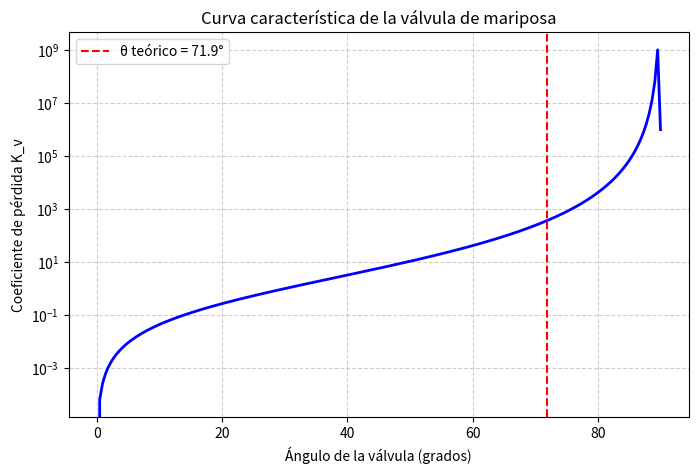

Python code for this plot:
import numpy as np
import matplotlib.pyplot as plt
from scipy.optimize import fsolve

# ==================================================================
# 1. PARÁMETROS REALES (basados en tus imágenes y datos)
# ==================================================================
# Soplador GF-180
Q_total_Lpm = 320.0  # L/min
Q_total = Q_total_Lpm / (1000 * 60)  # m³/s
P_soplor_manometrica = 10000.0  # 10 kPa (presión máxima de salida)

# Tubería: PVC rígido 1" (diámetro interior típico ≈ 26.6 mm)
D_mm = 26.6
D = D_mm / 1000.0  # m
A_total = np.pi * D**2 / 4.0
rugosidad_abs = 0.0015e-3  # PVC liso (1.5 µm)

# Geometría del montaje (del código MkI)
L_principal = 2.0  # m (tramo motor → bifurcación)
L_rama = 1.5  # m (bifurcación → válvula)
L_hueco = 0.01  # m (orificio final)
sumergencia_h = 0.6  # m (profundidad del difusor)

# Accesorios
K_codo90 = 0.9
K_entrada_bifurcacion = 0.5  # estimado
K_salida_tanque = 1.0  # descarga sumergida
K_accesorios_fijos = K_codo90 + K_entrada_bifurcacion + K_salida_tanque

# Fluido: aire a 20°C y 2150 m de altitud (calculado con entorno)
# Usamos los datos del EntornoSimulacion de tu código
altitud = 2150.0
temp_ambiente_c = 17.0
# Presión atmosférica local (ecuación barométrica)
P0 = 101325.0
T0 = 288.15
g = 9.793
R_univ = 8.314
M_aire = 0.028964
L_grad = 0.0065
exponente = (g * M_aire) / (R_univ * L_grad)
P_atm_local = P0 * (1 - L_grad * altitud / T0) ** exponente
# Densidad del aire (gas ideal)
T_k = temp_ambiente_c + 273.15
rho_aire = (P_atm_local * M_aire) / (R_univ * T_k)  # kg/m³
# Viscosidad dinámica del aire a 20°C
mu_aire = 1.82e-5  # Pa·s

# Parámetros del tanque (para verificar demanda biológica, no necesario para el ángulo)
OUR_objetivo = 3.0  # mmol O2 / (L·h)
V_tanque = 100.0  # L
eficiencia_O2 = 0.05
# Densidad molar del O2 en el aire a esta altitud (ya lo calculaste)
densidad_O2_molar = 8.6  # mmol/L (valor típico)


# ==================================================================
# 2. FUNCIONES HIDRÁULICAS
# ==================================================================
def factor_friccion(Re, epsilon, D):
    """Swamee-Jain (turbulento) o 64/Re (laminar)"""
    if Re < 2300:
        return 64.0 / Re
    f = 0.25 / (np.log10(epsilon / (3.7 * D) + 5.74 / Re**0.9)) ** 2
    return max(0.008, min(0.08, f))


def Kv_valvula(theta_deg):
    """theta=0 abierta, theta=90 cerrada.
    K = (sinθ/(1-sinθ))^2."""
    if theta_deg <= 0:
        return 0.0
    if theta_deg >= 90:
        return 1e6
    sinθ = np.sin(np.radians(theta_deg))
    return (sinθ / (1.0 - sinθ)) ** 2


def perdida_tramo(Q, D, L, K_local_extra, epsilon, rho, mu, es_hueco=False, h_sum=0.0):
    """Calcula la caída de presión (Pa) en un tramo de tubería.
    Si es_hueco=True, añade la contrapresión hidrostática del agua."""
    v = Q / (np.pi * D**2 / 4.0)
    Re = rho * v * D / mu
    f = factor_friccion(Re, epsilon, D)
    dp_fric = f * (L / D) * 0.5 * rho * v**2
    dp_local = K_local_extra * 0.5 * rho * v**2
    dp = dp_fric + dp_local
    if es_hueco:
        # Contrapresión del agua (rho_agua * g * h)
        dp += 1000.0 * 9.81 * h_sum
    return dp


# ==================================================================
# 3. CONFIGURACIÓN DE LA RED (dos ramas simétricas, con válvula)
# ==================================================================
# Caudal por rama (mitad del total)
Q_rama = Q_total / 2.0

# Pérdidas en el tramo principal (motor → bifurcación)
dp_principal = perdida_tramo(
    Q_total, D, L_principal, 0.0, rugosidad_abs, rho_aire, mu_aire
)

# Presión disponible a la entrada de cada rama (manométrica)
P_entrada_rama_man = P_soplor_manometrica - dp_principal


# En cada rama: tubería (L_rama) + accesorios fijos + válvula + hueco
# La pérdida total en la rama debe igualar P_entrada_rama_man (para que la presión final sea la atmosférica + hidrostática)
def ecuacion_theta(theta):
    Kv = Kv_valvula(theta)
    K_total_rama = K_accesorios_fijos + Kv
    dp_rama = perdida_tramo(
        Q_rama,
        D,
        L_rama,
        K_total_rama,
        rugosidad_abs,
        rho_aire,
        mu_aire,
        es_hueco=True,
        h_sum=sumergencia_h,
    )
    # La presión a la salida del hueco debe ser igual a la presión atmosférica (referencia manométrica = 0)
    # Por tanto, la presión disponible (P_entrada_rama_man) debe consumirse íntegramente:
    return dp_rama - P_entrada_rama_man


# Buscamos theta en [0, 90]
theta_inicial = 30.0
sol = fsolve(ecuacion_theta, theta_inicial, full_output=True)
if sol[2] == 1:
    theta_teorico = sol[0][0]
    theta_teorico = max(0.0, min(90.0, theta_teorico))
    print(f"Ángulo teórico de la válvula (θ) = {theta_teorico:.1f}°")
else:
    print("No se encontró solución. Verifique los datos.")

# Comprobación: pérdidas detalladas
Kv_calc = Kv_valvula(theta_teorico)
K_total = K_accesorios_fijos + Kv_calc
dp_rama_final = perdida_tramo(
    Q_rama,
    D,
    L_rama,
    K_total,
    rugosidad_abs,
    rho_aire,
    mu_aire,
    es_hueco=True,
    h_sum=sumergencia_h,
)
print(f"\n--- Verificación ---")
print(f"Presión manométrica del soplador: {P_soplor_manometrica/1000:.2f} kPa")
print(f"Pérdida en tubería principal: {dp_principal/1000:.2f} kPa")
print(f"Presión disponible en la rama: {P_entrada_rama_man/1000:.2f} kPa")
print(
    f"Pérdida total en la rama (con válvula a {theta_teorico:.1f}°): {dp_rama_final/1000:.2f} kPa"
)
print(f"K_v de la válvula: {Kv_calc:.2f}")

# ==================================================================
# 4. COMPARACIÓN CON LA DEMANDA BIOLÓGICA (tanques que se pueden alimentar)
# ==================================================================
# Caudal de aire necesario por tanque (L/min) según OUR
Q_necesario_Lpm = (OUR_objetivo * V_tanque) / (eficiencia_O2 * densidad_O2_molar) / 60.0
N_max_biologico = int(Q_total_Lpm / Q_necesario_Lpm)
print(f"\n--- Capacidad biológica ---")
print(f"Caudal por tanque necesario: {Q_necesario_Lpm:.2f} L/min")
print(f"Número máximo de tanques (solo biología): {N_max_biologico}")

# ==================================================================
# 5. GRÁFICA DEL COEFICIENTE K_v EN FUNCIÓN DE θ
# ==================================================================
theta_vals = np.linspace(0, 90, 200)
K_vals = [Kv_valvula(th) for th in theta_vals]
plt.figure(figsize=(8, 5))
plt.plot(theta_vals, K_vals, "b-", linewidth=2)
plt.axvline(
    theta_teorico, color="r", linestyle="--", label=f"θ teórico = {theta_teorico:.1f}°"
)
plt.yscale("log")
plt.xlabel("Ángulo de la válvula (grados)")
plt.ylabel("Coeficiente de pérdida K_v")
plt.title("Curva característica de la válvula de mariposa")
plt.grid(True, which="both", linestyle="--", alpha=0.6)
plt.legend()
plt.show()
